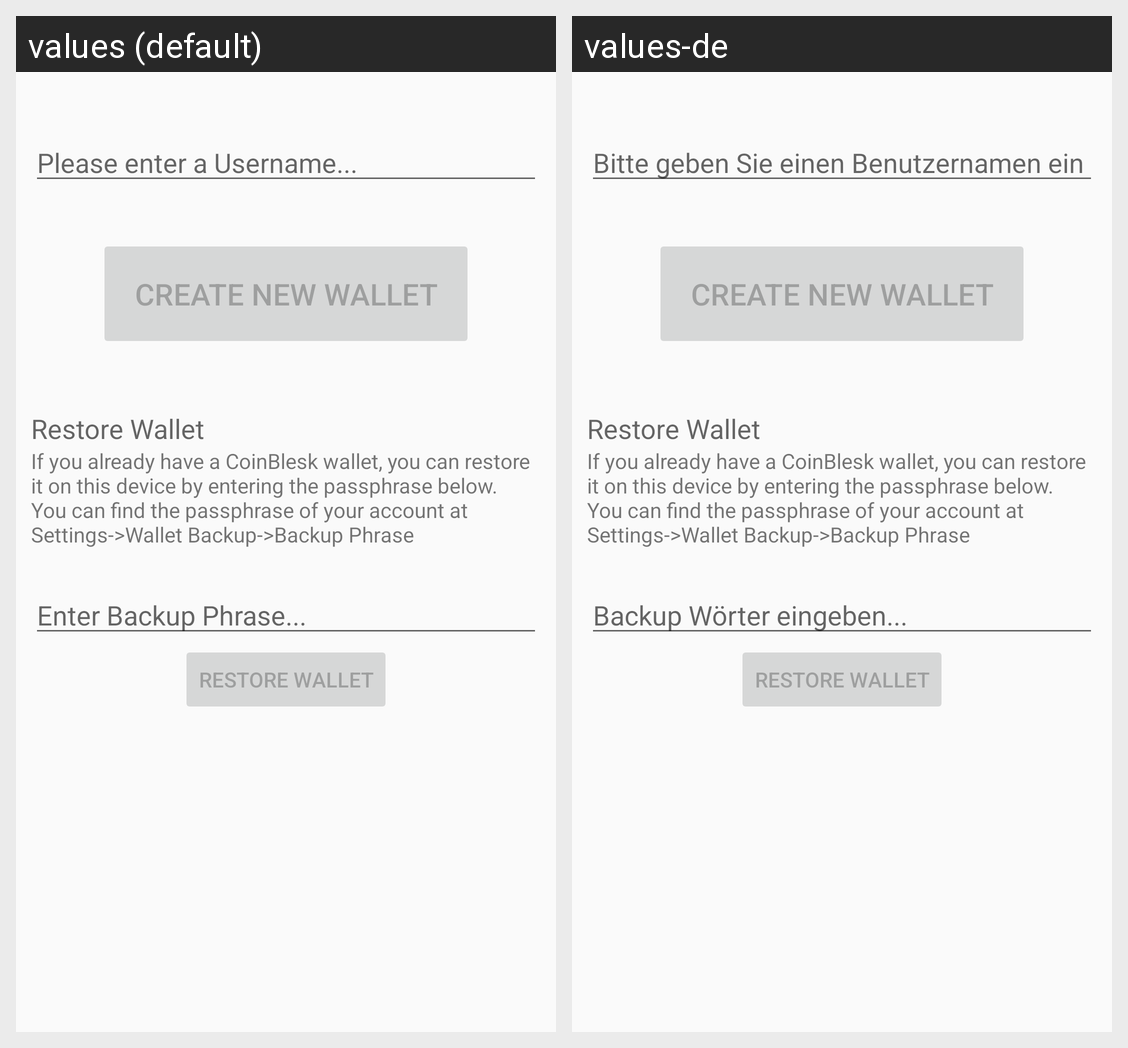

Here is an Android app screen in its default locale and in the app's own translations. Write out the translated-string differences for the strings that appear on this screen.
Android screen res/layout/activity_restore_or_new.xml rendered under 2 locales, left to right: values (default), values-de. Device: Nexus 5 (rendered at 1080×1920; each locale shown at half size, 540×960, under a caption strip naming it); theme AppTheme.
Strings drawn on this screen, with the default value and each locale's value (text and hints the layout hard-codes, and strings that could not be matched under every locale, appear in the picture but are not listed):

restoreOrNew_username_placeholder
  values: Please enter a Username...
  values-de: Bitte geben Sie einen Benutzernamen ein

restoreOrCreate_passphrase_placeholder
  values: Enter Backup Phrase...
  values-de: Backup Wörter eingeben...
